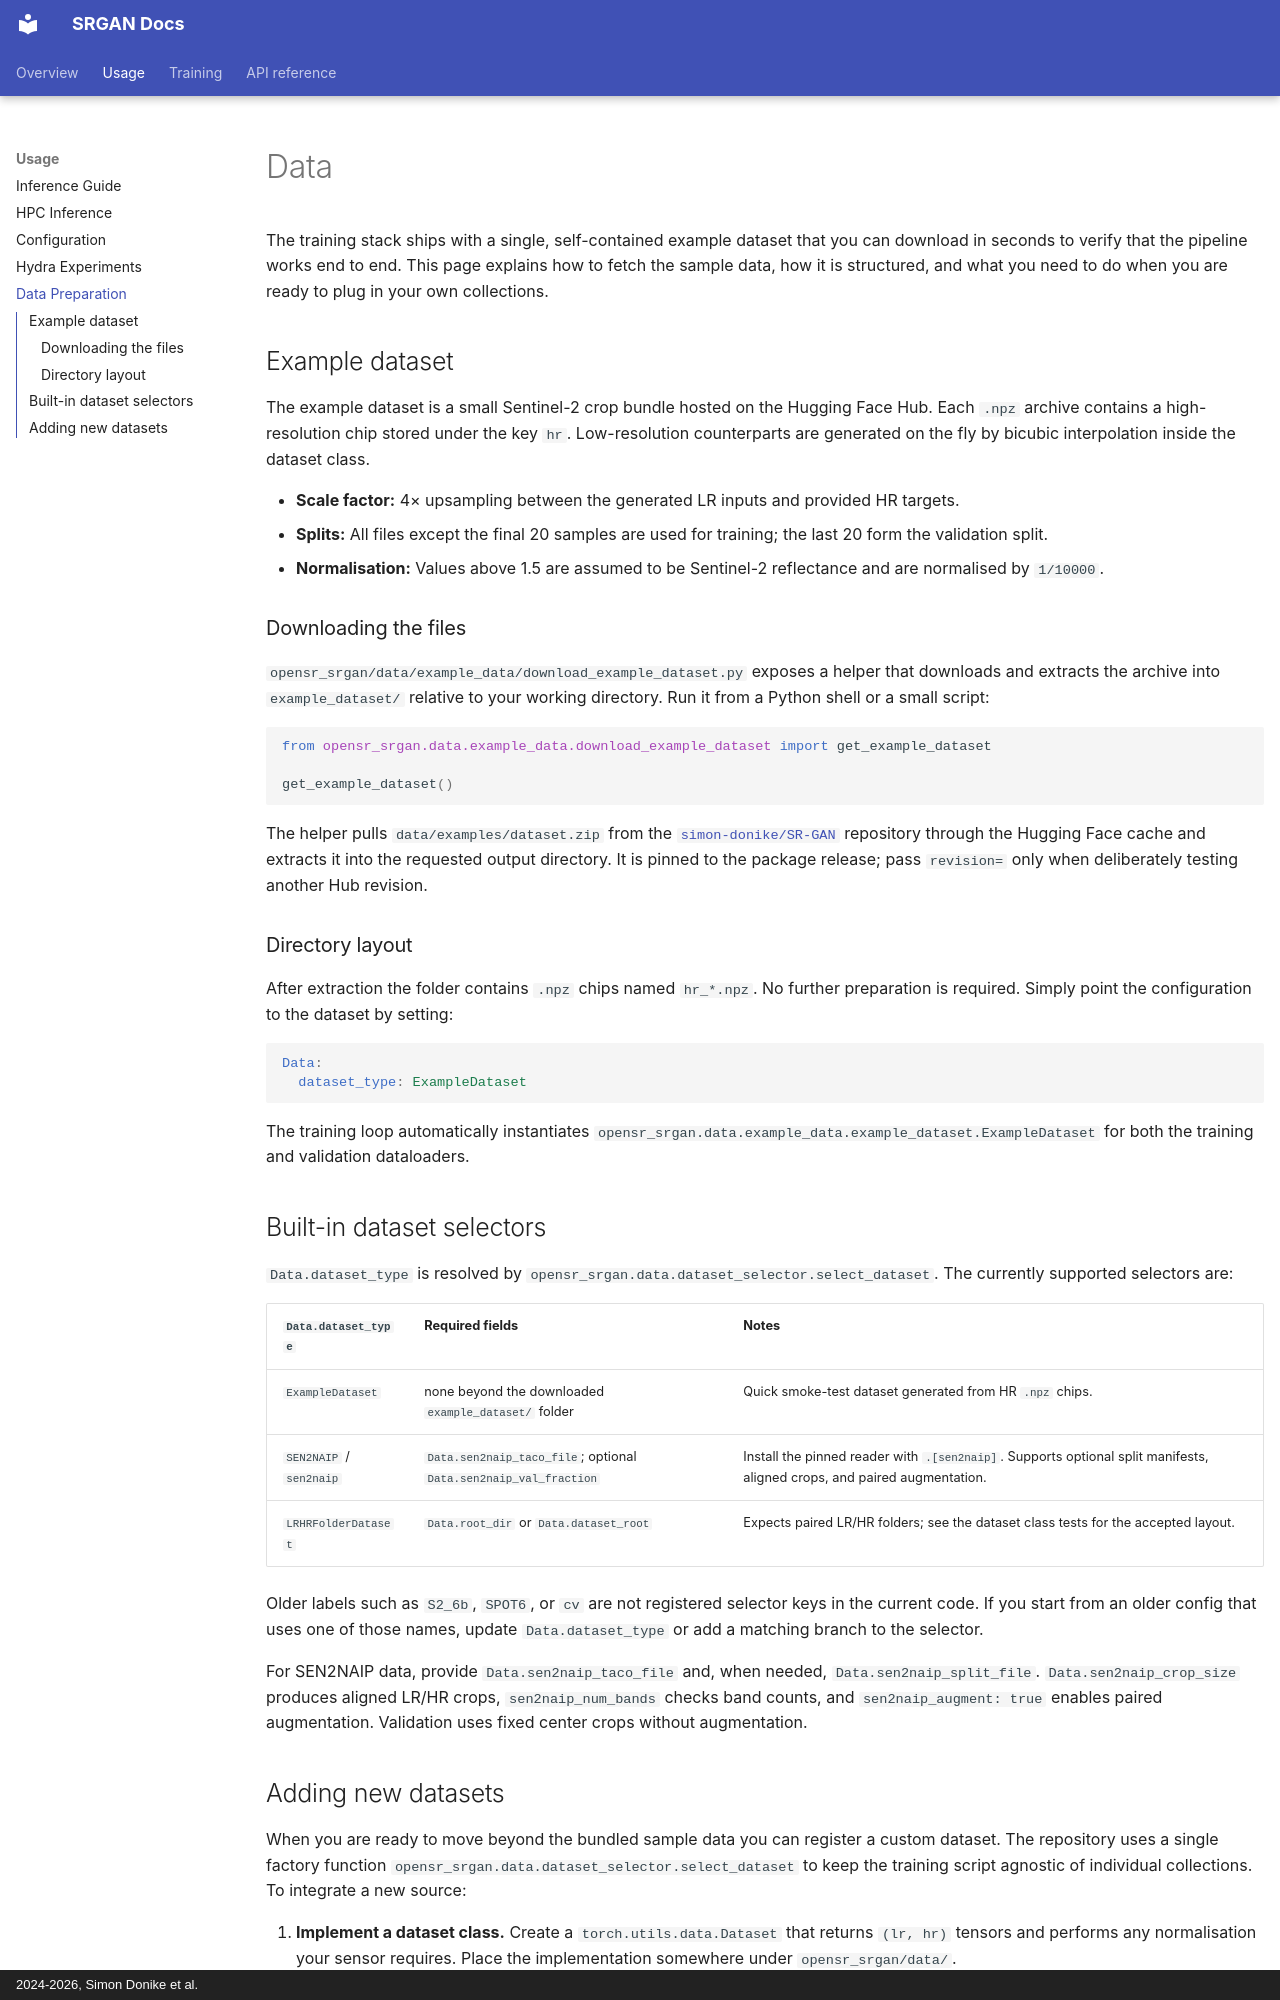

repository: ESAOpenSR/SRGAN · page: data/index.html · generator: mkdocs · copyright: 2024-2026, Simon Donike et al.

# Data

The training stack ships with a single, self-contained example dataset that you can download in seconds to verify that the pipeline works end to end. This page explains how to fetch the sample data, how it is structured, and what you need to do when
you are ready to plug in your own collections.

## Example dataset

The example dataset is a small Sentinel-2 crop bundle hosted on the Hugging Face Hub. Each `.npz` archive contains a high-resolution chip stored under the key `hr`. Low-resolution counterparts are generated on the fly by bicubic interpolation inside the dataset class.

* **Scale factor:** 4× upsampling between the generated LR inputs and provided HR targets.
* **Splits:** All files except the final 20 samples are used for training; the last 20 form the validation split.
* **Normalisation:** Values above 1.5 are assumed to be Sentinel-2 reflectance and are normalised by `1/10000`.

### Downloading the files

`opensr_srgan/data/example_data/download_example_dataset.py` exposes a helper that downloads and extracts the archive into `example_dataset/` relative to your working directory. Run it from a Python shell or a small script:

```python
from opensr_srgan.data.example_data.download_example_dataset import get_example_dataset

get_example_dataset()
```

The helper pulls `data/examples/dataset.zip` from the [`simon-donike/SR-GAN`](https://huggingface.co/simon-donike/SR-GAN) repository through the Hugging Face cache and extracts it into the requested output directory. It is pinned to the package release; pass `revision=` only when deliberately testing another Hub revision.

### Directory layout

After extraction the folder contains `.npz` chips named `hr_*.npz`. No further preparation is required. Simply point the configuration to the dataset by setting:

```yaml
Data:
  dataset_type: ExampleDataset
```

The training loop automatically instantiates `opensr_srgan.data.example_data.example_dataset.ExampleDataset` for both the
training and validation dataloaders.

## Built-in dataset selectors

`Data.dataset_type` is resolved by `opensr_srgan.data.dataset_selector.select_dataset`. The currently supported selectors are:

| `Data.dataset_type` | Required fields | Notes |
| --- | --- | --- |
| `ExampleDataset` | none beyond the downloaded `example_dataset/` folder | Quick smoke-test dataset generated from HR `.npz` chips. |
| `SEN2NAIP` / `sen2naip` | `Data.sen2naip_taco_file`; optional `Data.sen2naip_val_fraction` | Install the pinned reader with `.[sen2naip]`. Supports optional split manifests, aligned crops, and paired augmentation. |
| `LRHRFolderDataset` | `Data.root_dir` or `Data.dataset_root` | Expects paired LR/HR folders; see the dataset class tests for the accepted layout. |

Older labels such as `S2_6b`, `SPOT6`, or `cv` are not registered selector keys in the current code. If you start from an older config that uses one of those names, update `Data.dataset_type` or add a matching branch to the selector.

For SEN2NAIP data, provide `Data.sen2naip_taco_file` and, when needed,
`Data.sen2naip_split_file`. `Data.sen2naip_crop_size` produces aligned LR/HR
crops, `sen2naip_num_bands` checks band counts, and
`sen2naip_augment: true` enables paired augmentation. Validation uses fixed
center crops without augmentation.
